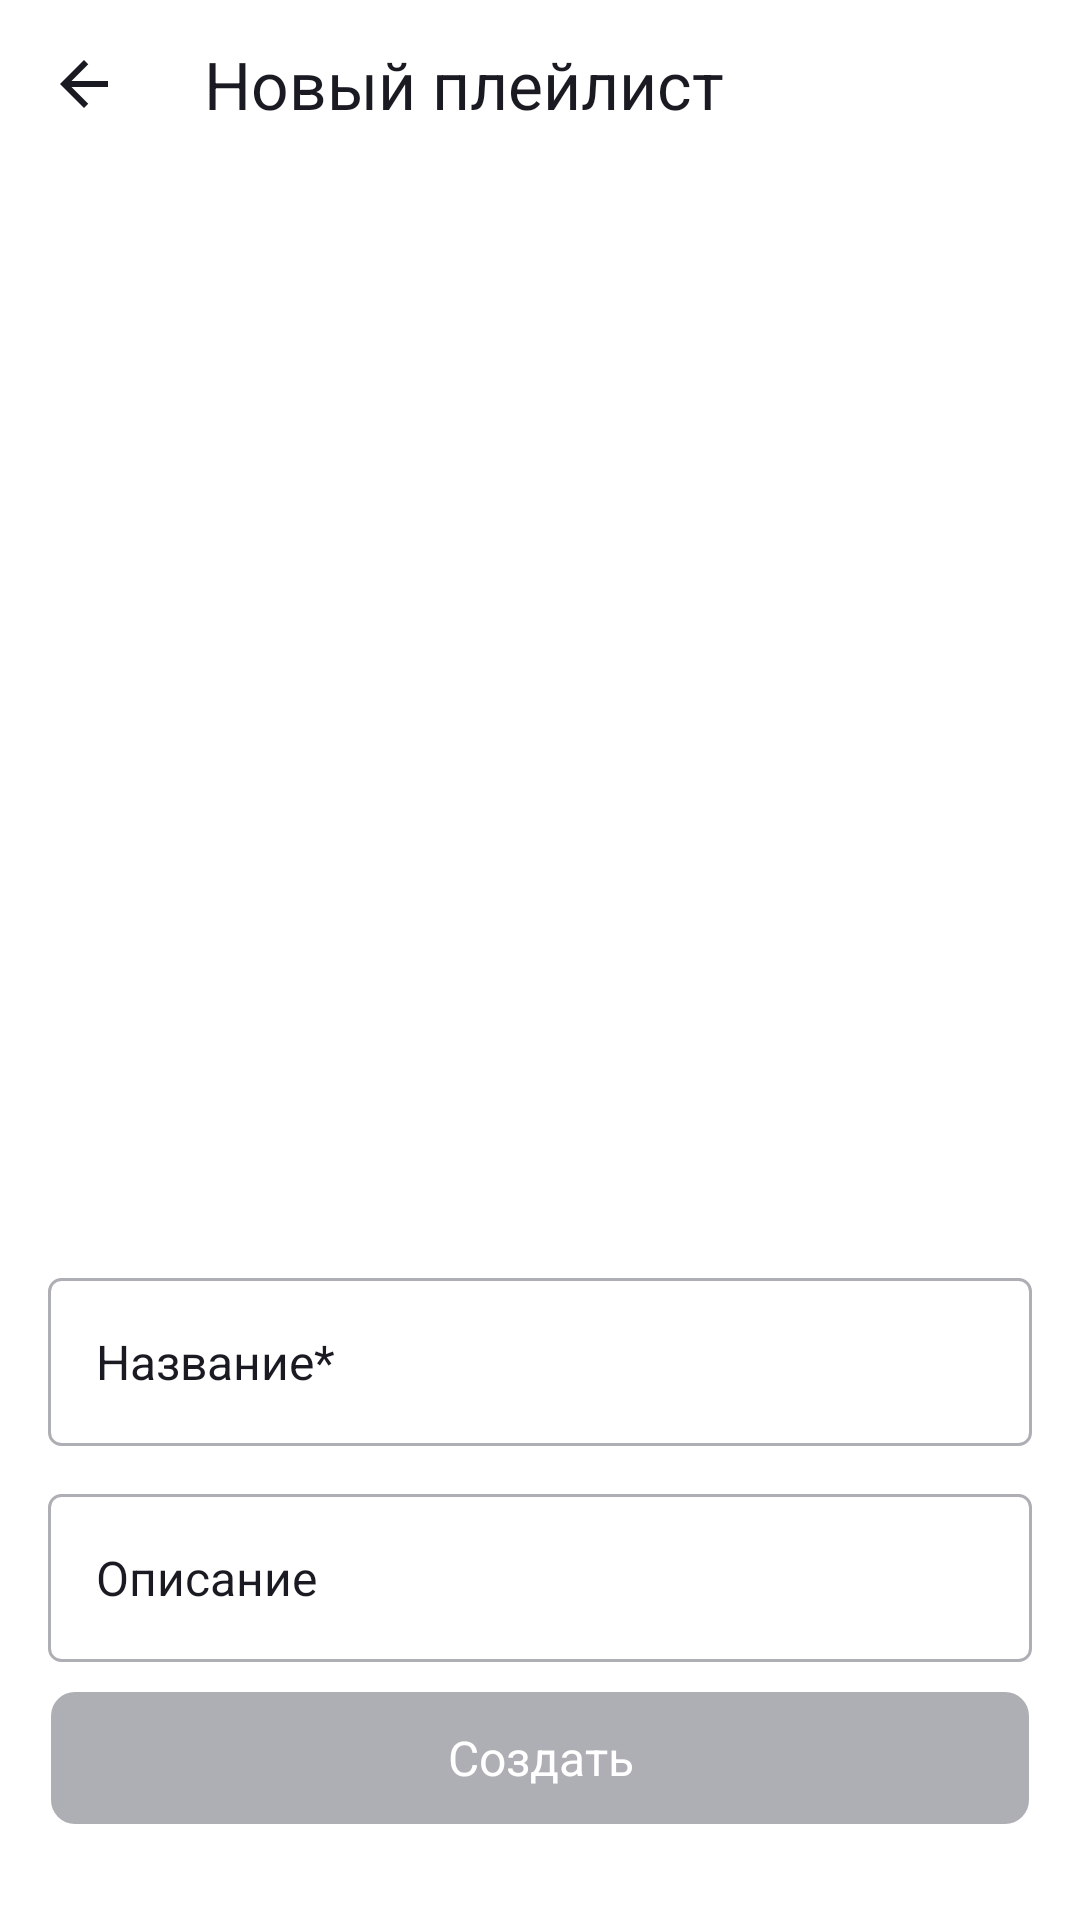

Reconstruct the res/layout file that produces this screen, plus the resources it refers to.
<!-- AndroidManifest.xml: application theme Base.Theme.PlaylistMaker -->
<!-- res/layout/fragment_create_playlist.xml -->
<?xml version="1.0" encoding="utf-8"?>
<androidx.constraintlayout.widget.ConstraintLayout xmlns:android="http://schemas.android.com/apk/res/android"
    xmlns:app="http://schemas.android.com/apk/res-auto"
    xmlns:tools="http://schemas.android.com/tools"
    android:layout_width="match_parent"
    android:layout_height="match_parent">

    <androidx.constraintlayout.widget.ConstraintLayout
        android:id="@+id/constraint"
        android:layout_width="match_parent"
        android:layout_height="match_parent"
        android:background="?attr/colorSecondary"
        tools:context=".media.view.CreatePlaylistFragment">

        <androidx.constraintlayout.widget.Guideline
            android:id="@+id/beginGuide"
            android:layout_width="wrap_content"
            android:layout_height="wrap_content"
            android:orientation="vertical"
            app:layout_constraintGuide_begin="@dimen/create_playlist_fields_horizontal_margin" />

        <androidx.constraintlayout.widget.Guideline
            android:id="@+id/endGuide"
            android:layout_width="wrap_content"
            android:layout_height="wrap_content"
            android:orientation="vertical"
            app:layout_constraintGuide_end="@dimen/create_playlist_fields_horizontal_margin" />

        <androidx.appcompat.widget.Toolbar
            android:id="@+id/header"
            style="@style/secondaryActivityHeader"
            app:layout_constraintStart_toStartOf="parent"
            app:layout_constraintTop_toTopOf="parent"
            app:navigationIcon="@drawable/back_arrow_for_header"
            app:title="@string/create_playlist_caption">

            <Button style="@style/hidden_search_button" />
        </androidx.appcompat.widget.Toolbar>


        <androidx.appcompat.widget.AppCompatImageView
            android:id="@+id/playlist_image"
            android:layout_width="@dimen/create_playlist_image_size"
            android:layout_height="@dimen/create_playlist_image_size"
            android:layout_marginTop="@dimen/create_playlist_image_margin_top"
            android:background="@drawable/create_playlist_image_background"
            android:clickable="true"
            android:scaleType="fitXY"
            app:layout_constraintBottom_toTopOf="@+id/title"
            app:layout_constraintEnd_toStartOf="@id/endGuide"
            app:layout_constraintStart_toStartOf="@id/beginGuide"
            app:layout_constraintTop_toTopOf="parent"
            app:layout_constraintVertical_bias="0"
            app:layout_constraintVertical_chainStyle="packed"
            app:layout_constraintVertical_weight="0"
            tools:ignore="SpeakableTextPresentCheck,ImageContrastCheck" />

        <androidx.appcompat.widget.AppCompatEditText
            android:id="@+id/title"
            style="@style/create_playlist_field"
            android:layout_width="0dp"
            android:layout_height="@dimen/create_playlist_field_height"
            android:hint="@string/create_playlist_title_field"
            app:layout_constraintBottom_toTopOf="@+id/description"
            app:layout_constraintEnd_toStartOf="@id/endGuide"
            app:layout_constraintStart_toStartOf="@id/beginGuide"
            app:layout_constraintTop_toBottomOf="@id/playlist_image"
            app:layout_constraintVertical_bias="0"
            app:layout_constraintVertical_chainStyle="packed"
            app:layout_constraintVertical_weight="0"
            app:layout_goneMarginTop="@dimen/create_playlist_image_margin_top"
            tools:ignore="VisualLintTextFieldSize,DuplicateSpeakableTextCheck" />

        <TextView
            android:id="@+id/title_up_string"
            style="@style/create_playlist_up_string"
            android:layout_width="wrap_content"
            android:layout_height="wrap_content"
            android:layout_marginTop="@dimen/create_playlist_title_field_up_string_margin_top"
            android:text="@string/create_playlist_title_field"
            app:layout_constraintEnd_toStartOf="@id/endGuide"
            app:layout_constraintHorizontal_bias="0"
            app:layout_constraintStart_toStartOf="@id/beginGuide"
            app:layout_constraintTop_toBottomOf="@id/playlist_image"
            app:layout_constraintVertical_bias="0"
            app:layout_goneMarginTop="@dimen/create_playlist_title_field_up_string_gone_margin_top"
            tools:ignore="TextContrastCheck" />

        <androidx.appcompat.widget.AppCompatEditText
            android:id="@+id/description"
            style="@style/create_playlist_field"
            android:layout_width="0dp"
            android:layout_height="@dimen/create_playlist_field_height"
            android:layout_marginTop="@dimen/create_playlist_description_field_top_margin"
            android:hint="@string/create_playlist_description_field"
            app:layout_constraintBottom_toBottomOf="parent"
            app:layout_constraintEnd_toStartOf="@id/endGuide"
            app:layout_constraintStart_toStartOf="@id/beginGuide"
            app:layout_constraintTop_toBottomOf="@id/title"
            app:layout_constraintVertical_bias="0"
            app:layout_constraintVertical_chainStyle="packed"
            app:layout_constraintVertical_weight="0"
            tools:ignore="VisualLintTextFieldSize,DuplicateSpeakableTextCheck" />

        <TextView
            android:id="@+id/description_up_string"
            style="@style/create_playlist_up_string"
            android:layout_width="wrap_content"
            android:layout_height="wrap_content"
            android:layout_marginTop="@dimen/create_playlist_description_field_up_string_margin_top"
            android:text="@string/create_playlist_description_field"
            app:layout_constraintEnd_toStartOf="@id/endGuide"
            app:layout_constraintHorizontal_bias="0"
            app:layout_constraintStart_toStartOf="@id/beginGuide"
            app:layout_constraintTop_toBottomOf="@id/title"
            tools:ignore="TextContrastCheck" />


        <androidx.appcompat.widget.AppCompatButton
            android:id="@+id/create_button"
            style="@style/create_playlist_create_button"
            android:layout_width="0dp"
            android:layout_height="@dimen/create_playlist_button_height"
            android:layout_marginHorizontal="@dimen/create_playlist_button_horizontal_margin"
            android:layout_marginBottom="@dimen/create_playlist_button_bottom_margin"
            android:enabled="false"
            android:focusedByDefault="true"
            android:outlineProvider="none"
            android:text="@string/create_playlist_create_button"
            app:layout_constraintBottom_toBottomOf="parent"
            app:layout_constraintEnd_toStartOf="@id/endGuide"
            app:layout_constraintStart_toStartOf="@id/beginGuide"
            app:layout_constraintTop_toBottomOf="@id/description"
            app:layout_constraintVertical_bias="1"
            app:layout_constraintVertical_weight="0"
            tools:ignore="TouchTargetSizeCheck,VisualLintButtonSize" />

    </androidx.constraintlayout.widget.ConstraintLayout>
</androidx.constraintlayout.widget.ConstraintLayout>
<!-- resources referenced by this layout -->
<resources>
  <dimen name="create_playlist_button_bottom_margin">32dp</dimen>
  <dimen name="create_playlist_button_height">44dp</dimen>
  <dimen name="create_playlist_button_horizontal_margin">1dp</dimen>
  <dimen name="create_playlist_description_field_top_margin">16dp</dimen>
  <dimen name="create_playlist_description_field_up_string_margin_top">10dp</dimen>
  <dimen name="create_playlist_field_height">56dp</dimen>
  <dimen name="create_playlist_fields_horizontal_margin">16dp</dimen>
  <dimen name="create_playlist_image_margin_top">82dp</dimen>
  <dimen name="create_playlist_image_size">312dp</dimen>
  <dimen name="create_playlist_title_field_up_string_gone_margin_top">76dp</dimen>
  <dimen name="create_playlist_title_field_up_string_margin_top">25dp</dimen>
  <string name="create_playlist_caption">Новый плейлист</string>
  <string name="create_playlist_create_button">Создать</string>
  <string name="create_playlist_description_field">Описание</string>
  <string name="create_playlist_title_field">Название*</string>
  <style name="hidden_search_button">
          <item name="android:layout_width">96dp</item>
          <item name="android:layout_height">match_parent</item>
          <item name="android:layout_marginRight">@dimen/small_padding_for_header</item>
          <item name="android:layout_gravity">end</item>
          <item name="android:text">@string/search_small</item>
          <item name="android:visibility">invisible</item>
      </style>
  <dimen name="create_playlist_image_stroke_width">1dp</dimen>
  <color name="YP_Text_Gray">#AEAFB4</color>
  <dimen name="create_playlist_image_stroke_dash_interval">29.6dp</dimen>
  <dimen name="create_playlist_image_corner_radius">8dp</dimen>
  <dimen name="create_playlist_field_text_size">16sp</dimen>
  <color name="YP_White">#FFFFFF</color>
  <dimen name="create_playlist_title_field_top_margin">32dp</dimen>
  <!-- drawable create_playlist_field_init_background (drawable) -->
  <?xml version="1.0" encoding="utf-8"?>
  <shape xmlns:android="http://schemas.android.com/apk/res/android">
      <corners android:radius="@dimen/create_playlist_field_corner_radius" />
      <stroke
          android:width="@dimen/create_playlist_image_stroke_width"
          android:color="?attr/colorSecondaryVariant" />
  </shape>
  <!-- drawable cursor (drawable) -->
  <vector xmlns:android="http://schemas.android.com/apk/res/android"
      android:width="2dp"
      android:height="22dp"
      android:viewportWidth="2"
      android:viewportHeight="22">
      <path
          android:fillColor="#3772E7"
          android:pathData="M1,0L1,0A1,1 0,0 1,2 1L2,21A1,1 0,0 1,1 22L1,22A1,1 0,0 1,0 21L0,1A1,1 0,0 1,1 0z" />
  </vector>
  <dimen name="create_playlist_field_up_string_text_size">12sp</dimen>
  <dimen name="create_playlist_field_up_string_margin_start">12dp</dimen>
  <dimen name="create_playlist_field_up_string_padding_horizontal">4dp</dimen>
  <color name="YP_Blue">#3772E7</color>
  <dimen name="small_padding_for_header">4dp</dimen>
  <string name="search_small">Поиск</string>
  <dimen name="header_height">56dp</dimen>
  <dimen name="search_padding">16dp</dimen>
  <style name="HeaderTextStyle">
          <item name="fontFamily">@font/ys_display_medium</item>
          <item name="android:textSize">@dimen/header_font_size</item>
          <item name="android:textColor">?attr/colorOnSecondary</item>
      </style>
  <dimen name="clear_button_horizontal_margin">12dp</dimen>
  <color name="YP_Black">#1A1B22</color>
  <color name="YP_Light_Gray">#E6E8EB</color>
  <dimen name="create_playlist_create_button_corner_radius">8dp</dimen>
  <dimen name="create_playlist_field_corner_radius">4dp</dimen>
  <dimen name="header_font_size">22sp</dimen>
</resources>
